The GitHub repository S-via/greencycle contains a labelled image folder "dataset" with 13 categories: battery, cardboard, cigarette, diaper, electronics, food waste, glass, light bulb, medicine, metal, paper, plastic, styrofoam. Examples follow, each with its label.

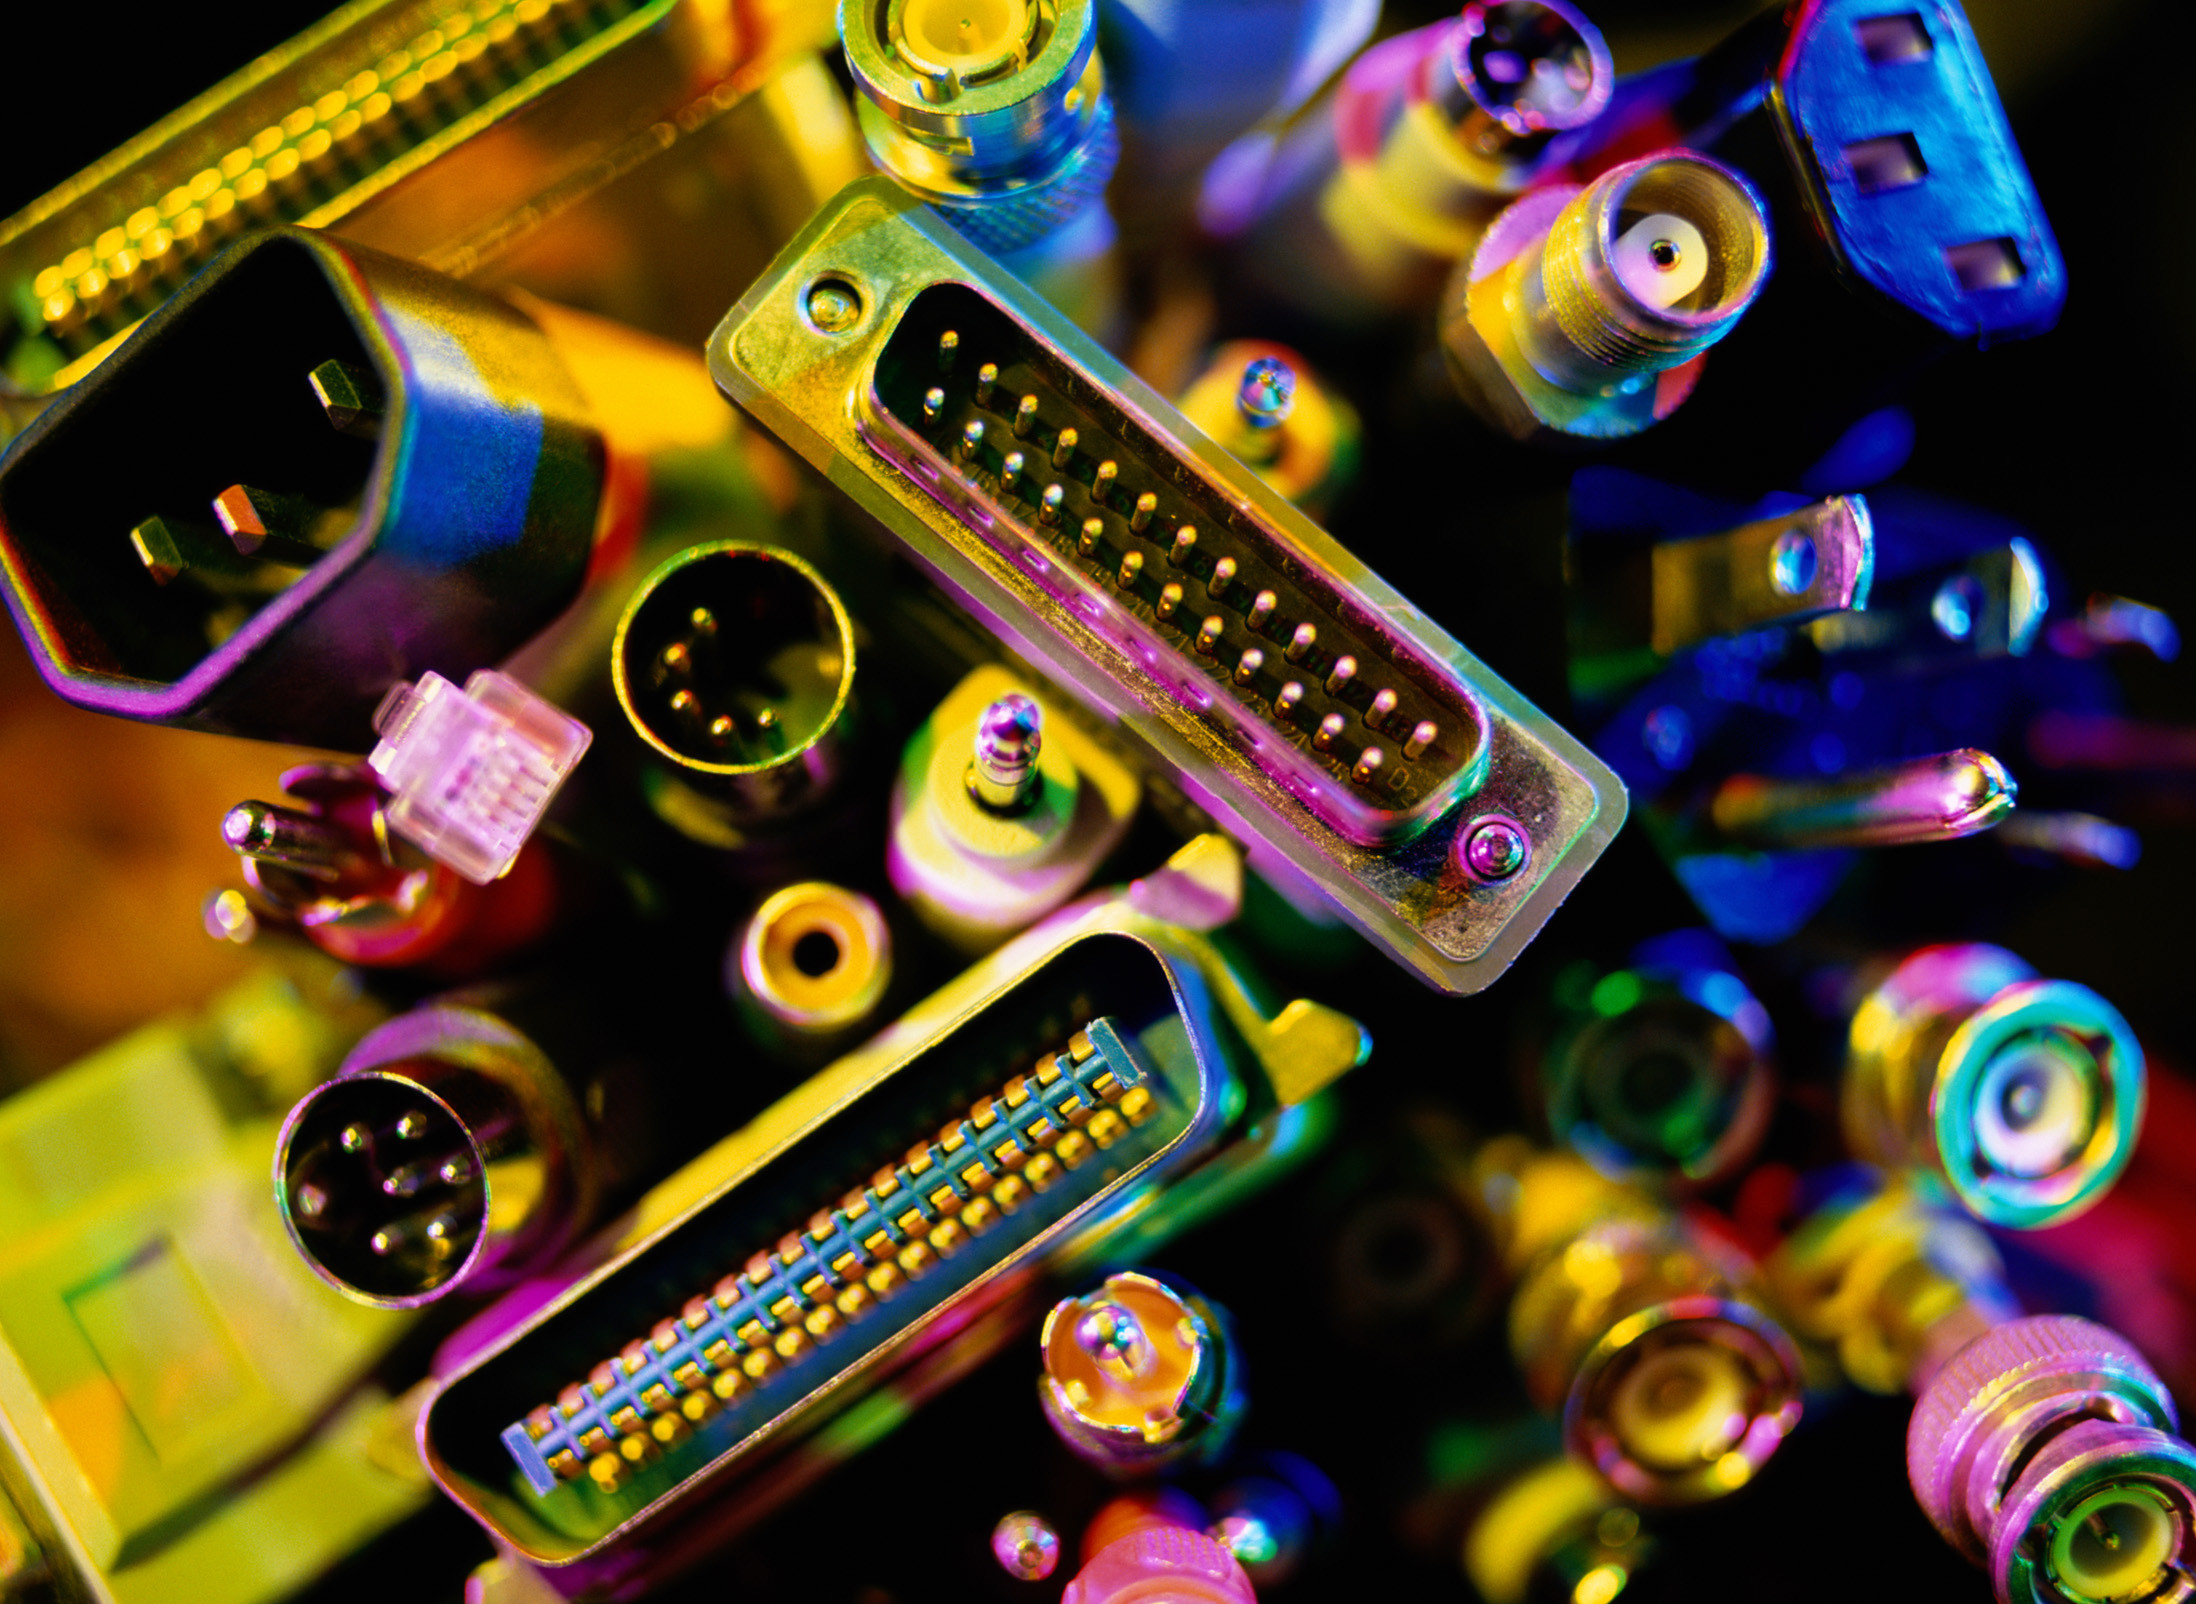
Label: electronics

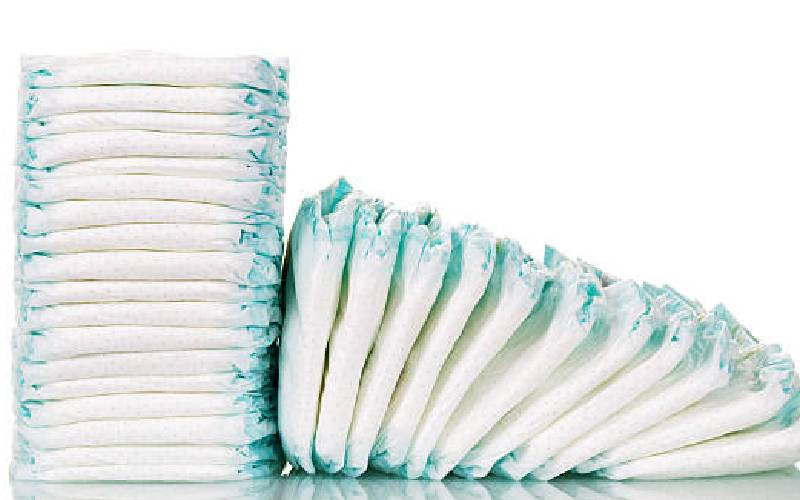
Label: diaper

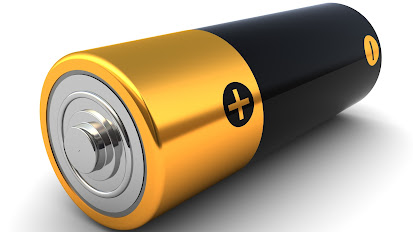
Label: battery

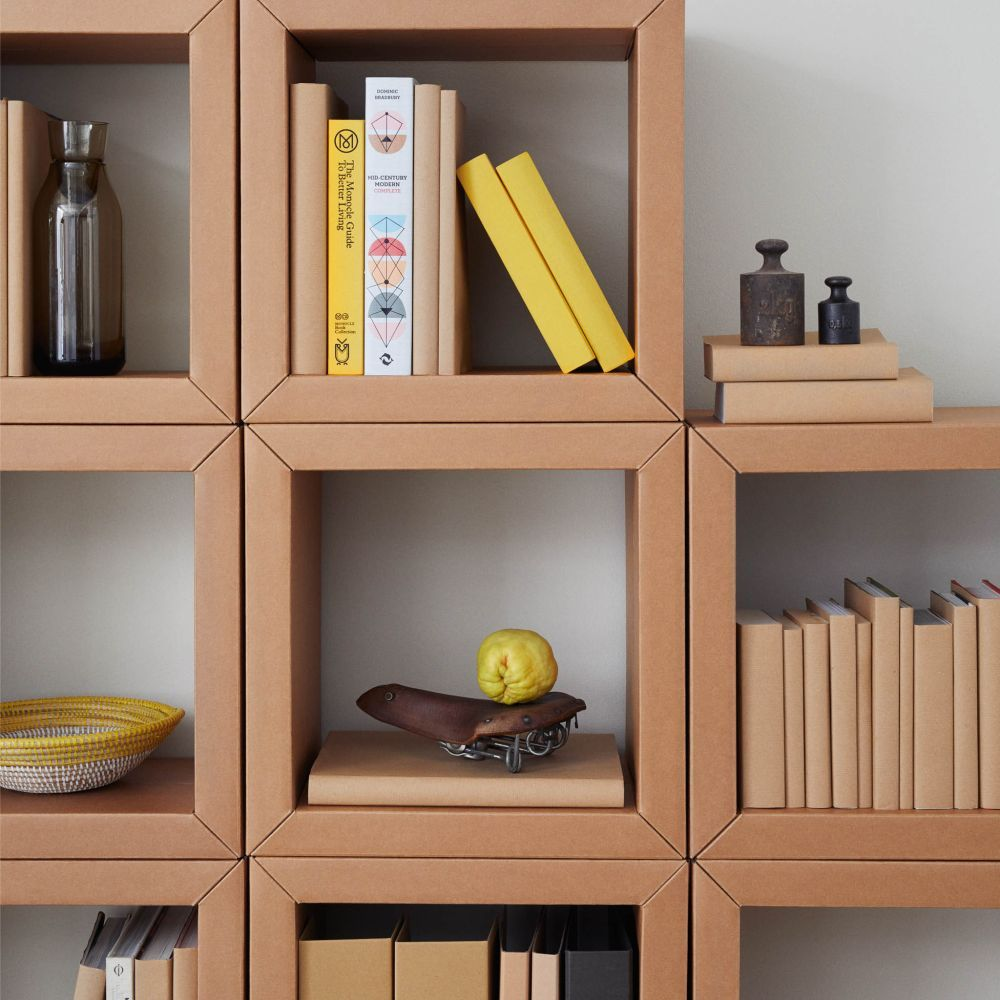
Label: cardboard

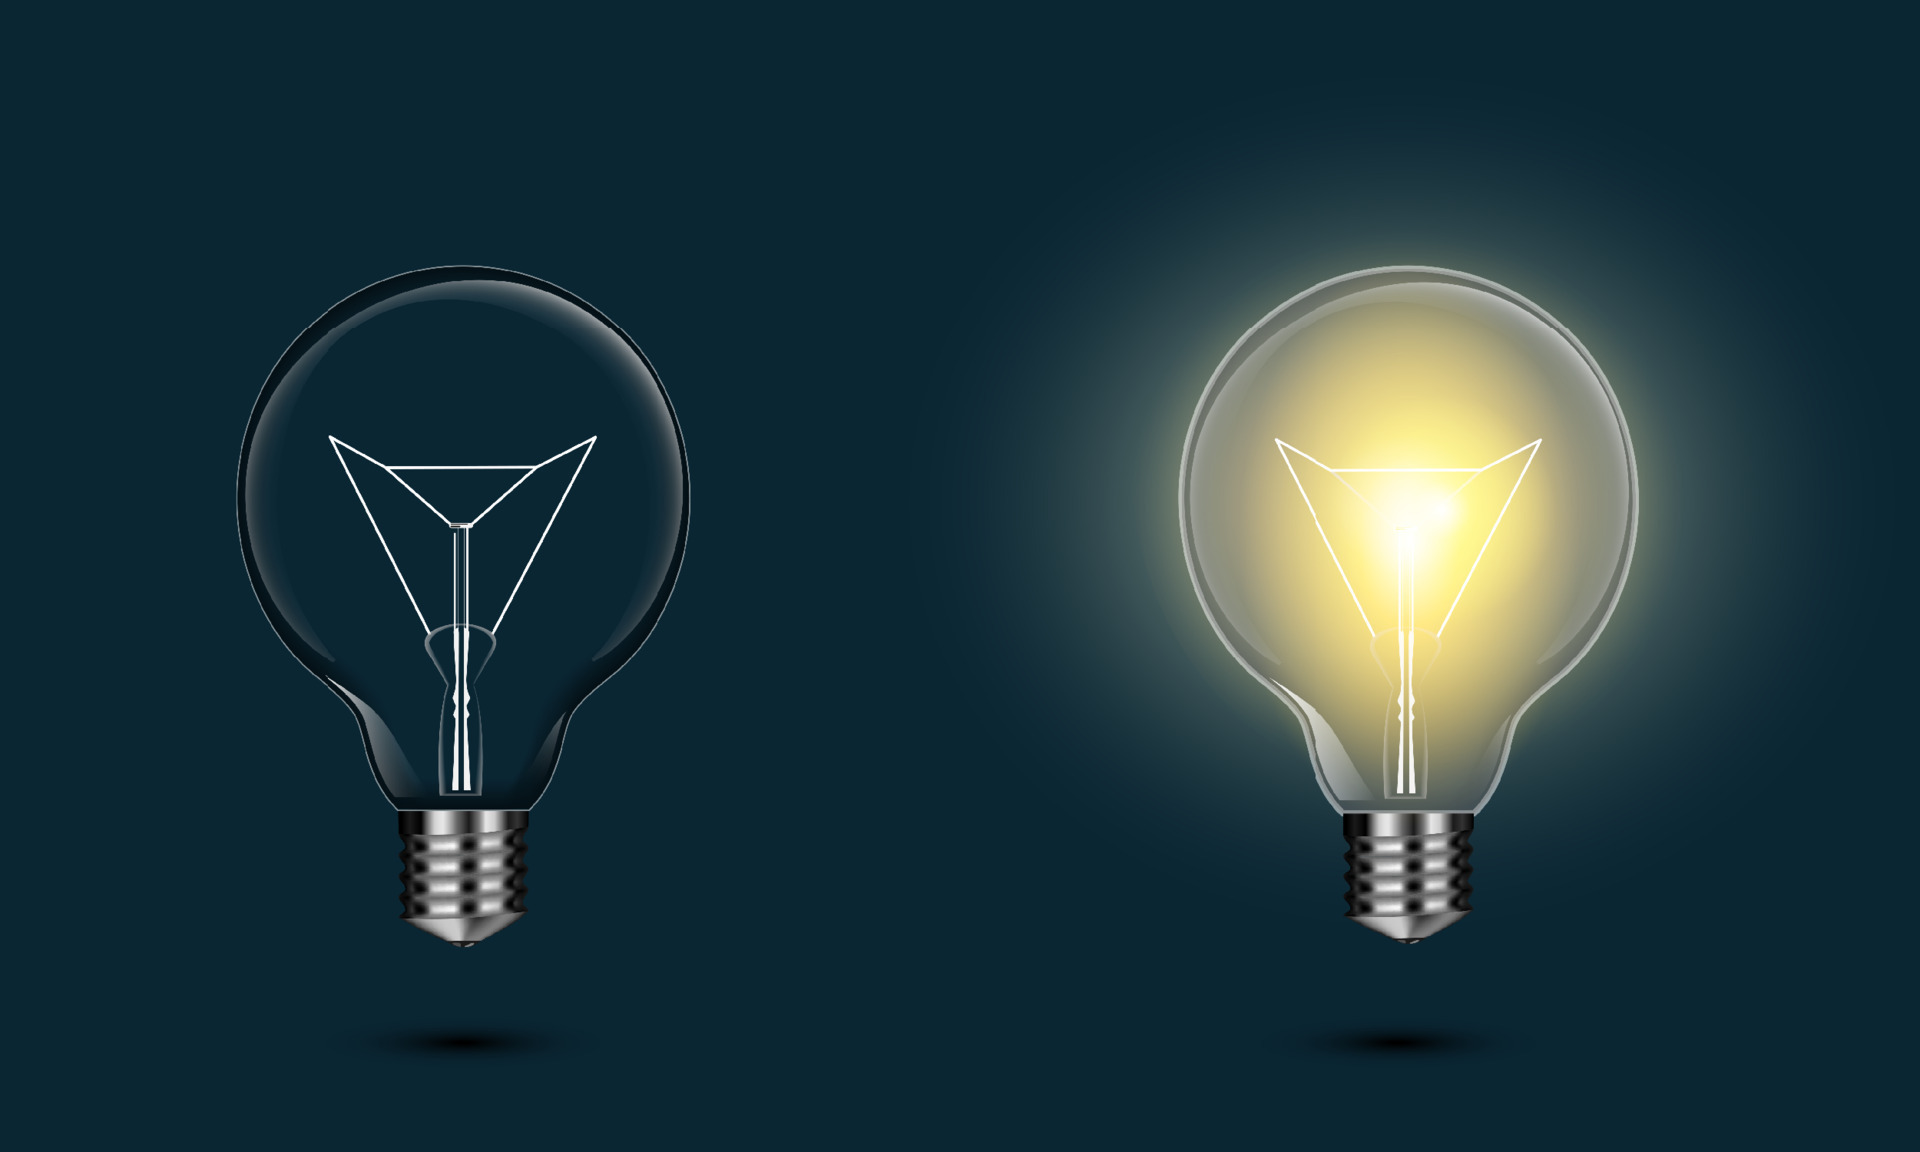
Label: light bulb

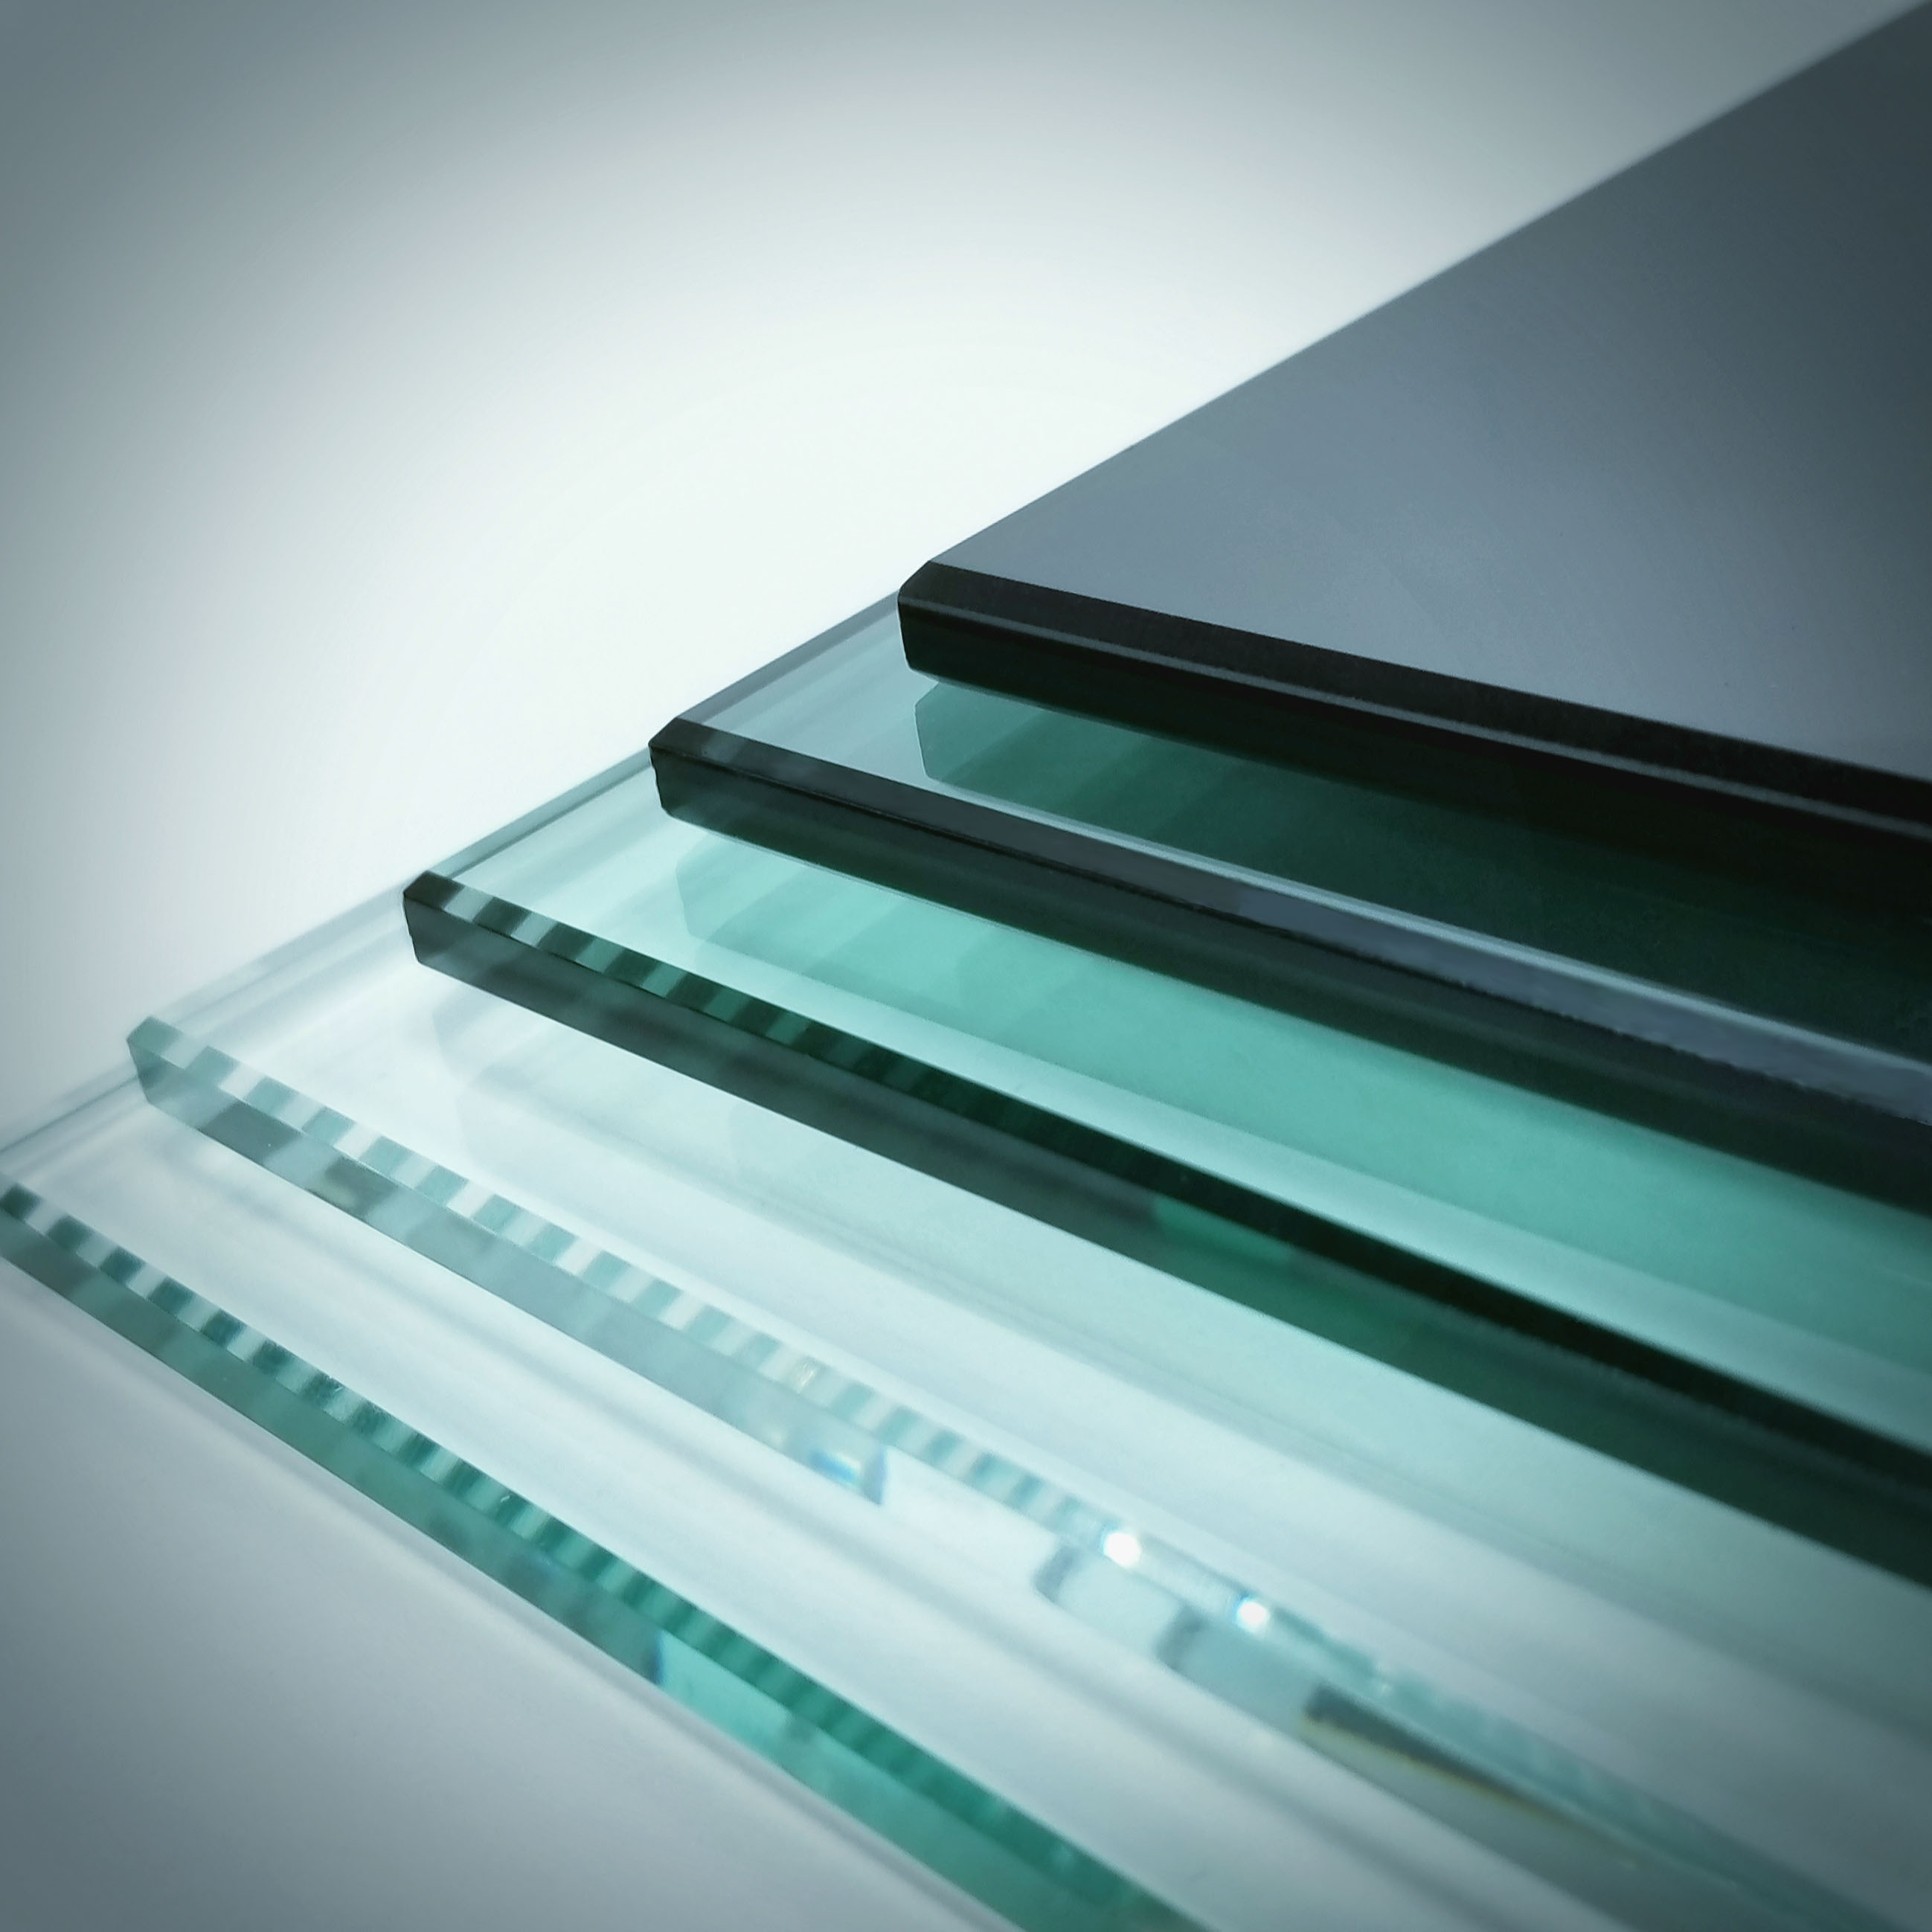
Label: glass
